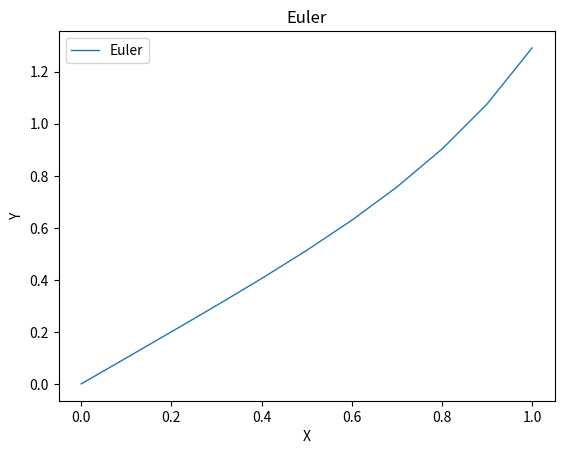

This figure's Python source:
#!/usr/bin/env python3

import math
import matplotlib.pyplot as plt
# Data
# Տվյալներ
a, b = 0, 1
h = 0.1
n = (b - a) / h
yzero = 0


# f(x,y)
def dy(x, y):
    return x * math.pow(y, 2) + 1


# Euler's method
# Էյլերի մեթոդ
def euler():
    x = a
    y = yzero
    points = [(x, y)]
    for i in range(1, int(n) + 1):
        x = a + i * h
        y += h * dy(x, y)
        points.append((x, y))
    return points


# Table output
# Աղյուսակի արտատպում
def printtable(pts):
    for i in range(len(pts)):
        print("t={:.0f} X={:.1f} Y={:10.5f}".format(i, pts[i][0], pts[i][1]))

# Graph plotting
# Գրաֆիկի գծում


def plotgraph(pts):
    x = []
    y = []
    for pt in pts:
        x.append(pt[0])
        y.append(pt[1])
    plt.xlabel("X")
    plt.ylabel("Y")
    plt.title("Euler")
    plt.plot(x, y, linewidth=1, label='Euler')
    plt.legend()
    plt.show()

# Start
# Սկիզբ


def main():
    pts = euler()
    printtable(pts)
    plotgraph(pts)


if __name__ == "__main__":
    main()
